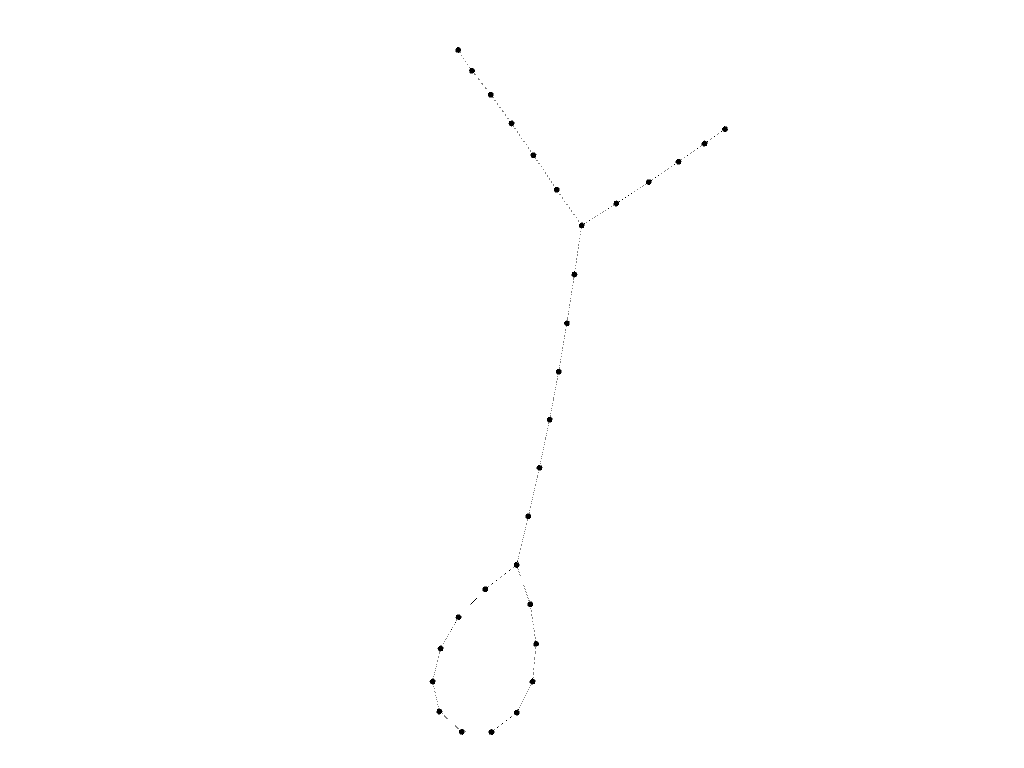

Data behind this chart, as committed beside it:
0, 1
3, 8
8, 13
13, 18
18, 23
23, 28
28, 29
29, 24
24, 19
19, 14
14, 9
9, 4
28, 27
27, 22
22, 17
17, 12
12, 7
7, 2
2, 1
1, 6
6, 11
11, 16
16, 21
21, 26
26, 25
25, 20
20, 15
15, 10
10, 5
5, 0
3, 4
4, 9
9, 8
8, 7
7, 6
6, 5
5, 10
10, 11
11, 12
12, 13
13, 14
14, 19
19, 18
18, 17
17, 16
16, 15
15, 20
20, 21
21, 22
22, 23
23, 24
24, 29
29, 28
28, 27
27, 26
26, 25
5, 0
0, 1
1, 2
